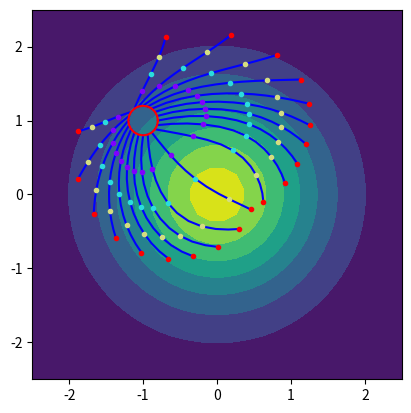

Python code for this plot:
#!/usr/bin/env python3
# -*- coding: utf-8 -*-
"""
Created on Tue Sep 20 12:48:20 2022

[redacted]

Geometric wildfire simulator
"""

# Load libraries

import time
import numpy as np
from scipy import interpolate
from scipy import optimize
import matplotlib.pyplot as plt
import matplotlib.cm as cm

tstart = time.time()





##### Inputs

### Dimensions (t,x,y)
ti,tf,nt = [0.0, 1.0, 10] # Time coordinate
xi,xf,nx = [-2.5, 2.5, 30] # x coordinate
yi,yf,ny = [-2.5, 2.5, 30] # y coordinate
delta = 0.0001 # Precision in exact derivatives

t = np.linspace(ti,tf,nt)
x = np.linspace(xi,xf,nx)
y = np.linspace(yi,yf,ny)
tt,xx,yy = np.meshgrid(t,x,y, indexing='ij')


### Initial parameters
ncurves = 20 # Number of trajectories to be computed
nfronts = 4 # Number of fronts to be shown
steps = 12 # Number of steps for the ODE solver
point = False # If 'True', the initial front is a point. If 'False', it is a closed curve
if (point):
    p0 = [-1.0,1.0] # Initial point
else:
    theta = np.linspace(0,2*np.pi,21)
    frontx,fronty = [0.2*np.cos(theta)-1,0.2*np.sin(theta)+1] # Initial curve counter-clockwise parametrized
    out = True # If 'True', outward trajectories are computed. If 'False', inward ones are computed


### Parameters of the model
z = 3*np.exp(-np.square(xx[0])/2-np.square(yy[0])/2) # Surface
a = 1*np.ones([nt,nx,ny]) # Parameter 'a' of the model
h = 1*np.ones([nt,nx,ny]) # Parameter 'h' of the model
epsilon = 0.6*np.ones([nt,nx,ny]) # Eccentricity of the ellipse
phi = 0.0*np.ones([nt,nx,ny]) # Orientation of the ellipse wrt the x-axis (on the tangent plane to the surface)

dzx,dzy = np.gradient(z,x,y)





##### Definition of functions

### 1-form 'omega'
def omega(v1,v2,dzx,dzy,phi,alpha_v,beta_v):
    w1 = v1+np.multiply(dzx,beta_v)
    w2 = np.sqrt(1+np.square(dzx))
    w3 = np.multiply(np.divide(w1,w2),np.cos(phi))
    w4 = v2+np.multiply(dzy,beta_v)
    w5 = np.sqrt(1+np.square(dzy))
    w6 = np.multiply(np.divide(w4,w5),np.sin(phi))
    return w3+w6


### Finsler metric
def F(v1,v2,dzx,dzy,phi,epsilon,a,h):
    beta_v = v1*dzx+v2*dzy
    alpha_v =  np.sqrt(v1**2+v2**2+np.square(beta_v))
    omega_v = omega(v1,v2,dzx,dzy,phi,alpha_v,beta_v)
      
    f1 = np.square(alpha_v)
    f2 = np.multiply(f1,np.multiply(a,(1-np.square(epsilon))))
    f3 = alpha_v-np.multiply(epsilon,omega_v)
    f4 = np.multiply(h,alpha_v+beta_v)
    return np.divide(f1,np.divide(f2,f3)+f4)


### Vector function that defines the ODE system
def f(x0,x1,x2,v1,v2,t,x,y,dzx,dzy,phi,epsilon,a,h,delta):
    nt,nx,ny = [len(t),len(x),len(y)]
    zero = np.zeros([nt,nx,ny])
    one = np.ones([nt,nx,ny])

    # Fundamental tensor g
    g11 = (2*np.square(F(v1,v2,dzx,dzy,phi,epsilon,a,h))
           -np.square(F(v1+2*delta,v2,dzx,dzy,phi,epsilon,a,h))
           -np.square(F(v1-2*delta,v2,dzx,dzy,phi,epsilon,a,h)))/(8*delta**2)
    g12 = (np.square(F(v1+delta,v2-delta,dzx,dzy,phi,epsilon,a,h))
           +np.square(F(v1-delta,v2+delta,dzx,dzy,phi,epsilon,a,h))
           -np.square(F(v1+delta,v2+delta,dzx,dzy,phi,epsilon,a,h))
           -np.square(F(v1-delta,v2-delta,dzx,dzy,phi,epsilon,a,h)))/(8*delta**2)
    g22 = (2*np.square(F(v1,v2,dzx,dzy,phi,epsilon,a,h))
           -np.square(F(v1,v2+2*delta,dzx,dzy,phi,epsilon,a,h))
           -np.square(F(v1,v2-2*delta,dzx,dzy,phi,epsilon,a,h)))/(8*delta**2)
    
    # Inverse matrix of g
    det=np.multiply(g11,g22)-np.square(g12)
    g00inv = one
    g01inv = zero
    g02inv = zero
    g11inv = np.divide(g22,det)
    g12inv = np.divide(-g12,det)
    g22inv = np.divide(g11,det)
    ginv =  np.array([[g00inv,g01inv,g02inv],[g01inv,g11inv,g12inv],[g02inv,g12inv,g22inv]])
    
    # g-derivatives
    dg11 = np.gradient(g11,t,x,y)
    dg12 = np.gradient(g12,t,x,y)
    dg22 = np.gradient(g22,t,x,y)
    dgt = np.array([[zero,zero,zero],[zero,dg11[0],dg12[0]],
                    [zero,dg12[0],dg22[0]]])
    dgx = np.array([[zero,zero,zero],[zero,dg11[1],dg12[1]],
                    [zero,dg12[1],dg22[1]]])
    dgy = np.array([[zero,zero,zero],[zero,dg11[2],dg12[2]],
                    [zero,dg12[2],dg22[2]]])
    dg = np.array([dgt,dgx,dgy])
    
    # Formal Christoffel symbols
    gamma = np.zeros([3,3,3,nt,nx,ny])
    for k in range(3):
        for i in range(3):
            for j in range(3):
                for r in range(3):
                    s = 1/2*np.multiply(ginv[k,r],dg[i,r,j]+dg[j,r,i]-dg[r,i,j])
                    gamma[k,i,j] = gamma[k,i,j]+s
    
    # Vector function to be used in the ODE solver
    Y = np.array([1.0,v1,v2])
    f1 = v1
    f2 = v2
    f3 = 0
    f4 = 0
    for i in range(3):
        for j in range(3):
            gamma0 = interpolate.interpn([t,x,y],gamma[0,i,j],[x0,x1,x2],method='linear')[0]
            gamma1 = interpolate.interpn([t,x,y],gamma[1,i,j],[x0,x1,x2],method='linear')[0]
            gamma2 = interpolate.interpn([t,x,y],gamma[2,i,j],[x0,x1,x2],method='linear')[0]
            f3 = f3-gamma1*Y[i]*Y[j]+gamma0*Y[i]*Y[j]*Y[1]
            f4 = f4-gamma2*Y[i]*Y[j]+gamma0*Y[i]*Y[j]*Y[2]
    return np.array([f1,f2,f3,f4])


### Orthogonality equation
def eq(ang,dsf1,dsf2,dzx,dzy,phi,epsilon,a,h,t,x,y,t0,x0,y0):
    dtf1 = np.cos(ang)
    dtf2 = np.sin(ang) # Unitary wrt the Euclidean metric
    beta_t = dtf1*dzx+dtf2*dzy
    beta_s = dsf1*dzx+dsf2*dzy
    alpha_t = np.sqrt(1+np.square(beta_t))
    alpha_s = np.sqrt(dsf1**2+dsf2**2+np.square(beta_s))
        
    omega_t = omega(dtf1,dtf2,dzx,dzy,phi,alpha_t,beta_t)
    omega_s = omega(dsf1,dsf2,dzx,dzy,phi,alpha_s,beta_s)
    dot = dtf1*dsf1+dtf2*dsf2+np.multiply(beta_t,beta_s)
    
    p1 = np.multiply(a,1-np.square(epsilon))
    p2 = alpha_t-np.multiply(epsilon,omega_t)
    p3 = 2*np.multiply(dot,omega_t)-np.multiply(np.square(alpha_t),omega_s)
    p4 = np.multiply(epsilon,p3)-np.multiply(alpha_t,dot)
    p5 = 2*np.divide(dot,np.square(alpha_t))
    p6 = np.multiply(np.square(alpha_t),np.divide(p1,p2))+np.multiply(h,alpha_t+beta_t)
    p7 = np.multiply(h,np.divide(dot,alpha_t)+beta_s)
    
    eq1_mat = np.multiply(np.divide(p1,np.square(p2)),
              p4)+np.multiply(p5,p6)-p7 # F-orthogonal to the initial front
    eq1 = interpolate.interpn([t,x,y],eq1_mat,[t0,x0,y0],method='linear')[0]
    return eq1


### Jacobian of the orthogonality equation
def jaceq(ang,dsf1,dsf2,dzx,dzy,phi,epsilon,a,h,t,x,y,t0,x0,y0):
    dtf1 = np.cos(ang)
    dtf2 = np.sin(ang)
    beta_t = dtf1*dzx+dtf2*dzy
    beta_s = dsf1*dzx+dsf2*dzy
    alpha_t =  np.sqrt(1+np.square(beta_t))
    alpha_s = np.sqrt(dsf1**2+dsf2**2+np.square(beta_s))
        
    omega_t = omega(dtf1,dtf2,dzx,dzy,phi,alpha_t,beta_t)
    omega_s = omega(dsf1,dsf2,dzx,dzy,phi,alpha_s,beta_s)
    dot = dtf1*dsf1+dtf2*dsf2+np.multiply(beta_t,beta_s)
    
    p1 = np.multiply(dzx,beta_t)+dtf1
    q1 = np.multiply(dzy,beta_t)+dtf2
    p2 = np.multiply(a,1-np.square(epsilon))
    p3 = alpha_t-np.multiply(epsilon,omega_t)
    p4 = np.divide(p1,alpha_t)
    q4 = np.divide(q1,alpha_t)
    p5 = np.divide(np.multiply(np.multiply(dzx,dzy),np.sin(phi)),
                   np.sqrt(np.square(dzy)+1))+np.multiply(np.sqrt(np.square(dzx)+1),np.cos(phi))
    q5 = np.divide(np.multiply(np.multiply(dzy,dzx),np.cos(phi)),
                   np.sqrt(np.square(dzx)+1))+np.multiply(np.sqrt(np.square(dzy)+1),np.sin(phi))
    
    r1 = np.multiply(dzx,beta_s)+dsf1
    s1 = np.multiply(dzy,beta_s)+dsf2
    r2 = np.multiply(p2,np.square(alpha_t))
    r3 = np.divide(r2,p3)
    r4 = np.multiply(h,alpha_t+beta_t)
    rr1 = 2*np.multiply(r1,r3+r4)
    ss1 = 2*np.multiply(s1,r3+r4)
    
    r5 = dot*(r3+r4)
    rr2 = 4*np.multiply(p1,r5)
    ss2 = 4*np.multiply(q1,r5)
    
    r6 = 2*np.divide(np.multiply(p2,p1),p3)
    s6 = 2*np.divide(np.multiply(p2,q1),p3)
    r7 = np.multiply(r2,p4-np.multiply(epsilon,p5))
    s7 = np.multiply(r2,q4-np.multiply(epsilon,q5))
    rr3 = 2*dot*(r6-np.divide(r7,np.square(p3))+np.multiply(h,p4+dzx))
    ss3 = 2*dot*(s6-np.divide(s7,np.square(p3))+np.multiply(h,q4+dzy))
    
    r8 = 2*np.multiply(p2,p4-np.multiply(epsilon,p5))
    s8 = 2*np.multiply(p2,q4-np.multiply(epsilon,q5))
    r9 = np.multiply(epsilon,2*dot*omega_t-np.multiply(omega_s,np.square(alpha_t)))
    rr4 = np.multiply(r8,r9-dot*alpha_t)
    ss4 = np.multiply(s8,r9-dot*alpha_t)
    
    r10 = np.multiply(r1,alpha_t)
    s10 = np.multiply(s1,alpha_t)
    r11 = np.multiply(r1,omega_t)
    s11 = np.multiply(s1,omega_t)
    r12 = np.multiply(omega_s,p1)
    s12 = np.multiply(omega_s,q1)
    rr5 = np.multiply(p2,-r10-dot*p4+2*np.multiply(epsilon,r11+dot*p5-r12))
    ss5 = np.multiply(p2,-s10-dot*q4+2*np.multiply(epsilon,s11+dot*q5-s12))
    
    rr6 = np.multiply(h,p4-dot*np.divide(p1,np.power(alpha_t,3)))
    ss6 = np.multiply(h,q4-dot*np.divide(q1,np.power(alpha_t,3)))
    
    jac21_mat = np.divide(rr1,np.square(alpha_t))-np.divide(rr2,
                np.power(alpha_t,4))+np.divide(rr3,np.square(alpha_t))-np.divide(rr4,
                np.power(p3,3))+np.divide(rr5,np.square(p3))-rr6
                                                                                 
    jac22_mat = np.divide(ss1,np.square(alpha_t))-np.divide(ss2,
                np.power(alpha_t,4))+np.divide(ss3,np.square(alpha_t))-np.divide(ss4,
                np.power(p3,3))+np.divide(ss5,np.square(p3))-ss6                                                                               
    
    partd1 = -np.sin(ang)
    partd2 = np.cos(ang)
    
    totald_mat = jac21_mat*partd1+jac22_mat*partd2
    totald = interpolate.interpn([t,x,y],totald_mat,[t0,x0,y0],method='linear')[0]
    return totald





##### ODE solver: Runge-Kutta 4

### Initial conditions
T = np.linspace(ti,tf,steps+1)
deltaT = (tf-ti)/steps
sol = np.zeros([ncurves,4,steps+1])
F_vin = 0

if (point):
    # Initial conditions if the initial front is a point
    x1i,x2i = p0
    y1i = np.cos(2*np.pi/ncurves*np.linspace(0,ncurves-1,ncurves))
    y2i = np.sin(2*np.pi/ncurves*np.linspace(0,ncurves-1,ncurves))
  
    for i in range(ncurves):
        F_vin = F(y1i[i],y2i[i],dzx, dzy, phi, epsilon, a, h)
        sol[i,:,0] = [x1i,
                      x2i,
                      y1i[i]/interpolate.interpn([t,x,y],F_vin,[T[0],x1i,x2i],method='linear')[0],
                      y2i[i]/interpolate.interpn([t,x,y],F_vin,[T[0],x1i,x2i],method='linear')[0]]
else:
    # Initial conditions if the initial front is a curve
    tck,u = interpolate.splprep([frontx,fronty],k=3,s=0) # u parameter of the curve interpolating the points of the inital front
    uu = np.linspace(0,1,ncurves+1) # uu parameter of the selected points in the front (initial position of the trajectories)
    front = interpolate.splev(uu,tck)
    dfront = interpolate.splev(uu,tck,der=1)
    for i in range(ncurves):
        # Parameters for the while loop
        stop = False
        max_iter = 8
        mult = 0
        
        dsf1,dsf2 = [dfront[0][i],dfront[1][i]]
        seed = np.cross(np.array([dsf1,dsf2]),np.array([0,0,1]))
        seed_vec = np.array([seed[0],seed[1]])/np.sqrt(seed[0]**2+seed[1]**2) # Seed unitary wrt the Euclidean metric
        if seed_vec[1] >= 0:
            seed_ang = np.arccos(seed_vec[0])
        else:
            seed_ang = -np.arccos(seed_vec[0])
        
        while (not stop and max_iter > 0):
            root = optimize.root_scalar(eq,
                             args=(dsf1,dsf2,dzx,dzy,phi,epsilon,a,h,t,x,y,ti,front[0][i],front[1][i]),
                             x0=seed_ang+mult*np.pi/4,
                             fprime=jaceq)
            ang = root.root
            dtf1 = np.cos(ang)
            dtf2 = np.sin(ang)
            det = dtf1*dsf2-dtf2*dsf1
            if (out):
                if det > 0: # Condition for the initial velocity to be pointing outwards
                    stop = True
                else:
                    max_iter -= 1
                    mult += 1
            else:
                if det < 0: # Condition for the initial velocity to be pointing inwards
                    stop = True
                else:
                    max_iter -= 1
                    mult += 1
        
        F_vin = F(dtf1,dtf2,dzx, dzy, phi, epsilon, a, h)
        F_norm = interpolate.interpn([t,x,y],F_vin,[T[0],front[0][i],front[1][i]],method='linear')[0]
        sol[i,:,0] = [front[0][i],
                      front[1][i],
                      dtf1/F_norm,
                      dtf2/F_norm]   


### Iteration of the Runge-Kutta 4 method
for i in range(ncurves):
    for n in range(steps):
        k1 = f(T[n],sol[i,0,n],sol[i,1,n],sol[i,2,n],sol[i,3,n],
               t,x,y,dzx,dzy,phi,epsilon,a,h,delta)
        
        k2 = f(T[n]+deltaT/2,sol[i,0,n]+deltaT*k1[0]/2,
               sol[i,1,n]+deltaT*k1[1]/2,
               sol[i,2,n]+deltaT*k1[2]/2,sol[i,3,n]+deltaT*k1[3]/2,
               t,x,y,dzx,dzy,phi,epsilon,a,h,delta)
        
        k3 = f(T[n]+deltaT/2,sol[i,0,n]+deltaT*k2[0]/2,
               sol[i,1,n]+deltaT*k2[1]/2,sol[i,2,n]+
               deltaT*k2[2]/2,sol[i,3,n]+deltaT*k2[3]/2,
               t,x,y,dzx,dzy,phi,epsilon,a,h,delta)
        
        k4 = f(T[n]+deltaT,sol[i,0,n]+deltaT*k3[0],sol[i,1,n]+deltaT*k3[1],
               sol[i,2,n]+deltaT*k3[2],sol[i,3,n]+deltaT*k3[3],
               t,x,y,dzx,dzy,phi,epsilon,a,h,delta)
        
        sol[i,:,n+1] = sol[i,:,n]+1/6*deltaT*(k1+2*k2+2*k3+k4)
        
        

        
       
##### Graphic representation

rcs = steps//nfronts # Ratio points calculated-points shown
colors = cm.rainbow(np.linspace(0, 1, nfronts))
for i in range(ncurves):
    plt.plot(sol[i,0,:],sol[i,1,:],'b-')
    for j in range(nfronts):
        plt.plot(sol[i,0,rcs*(j+1)],sol[i,1,rcs*(j+1)],'.',color=colors[j,:])

if (point):
    plt.plot(x1i,x2i,'o',color='r')
else:
    plt.plot(front[0],front[1],'r-')
    
plt.axis([xi,xf,yi,yf])
plt.gca().set_aspect('equal', adjustable='box')
plt.contourf(x,y,np.transpose(z))
plt.show()





# Time control
 
trun = time.time() - tstart